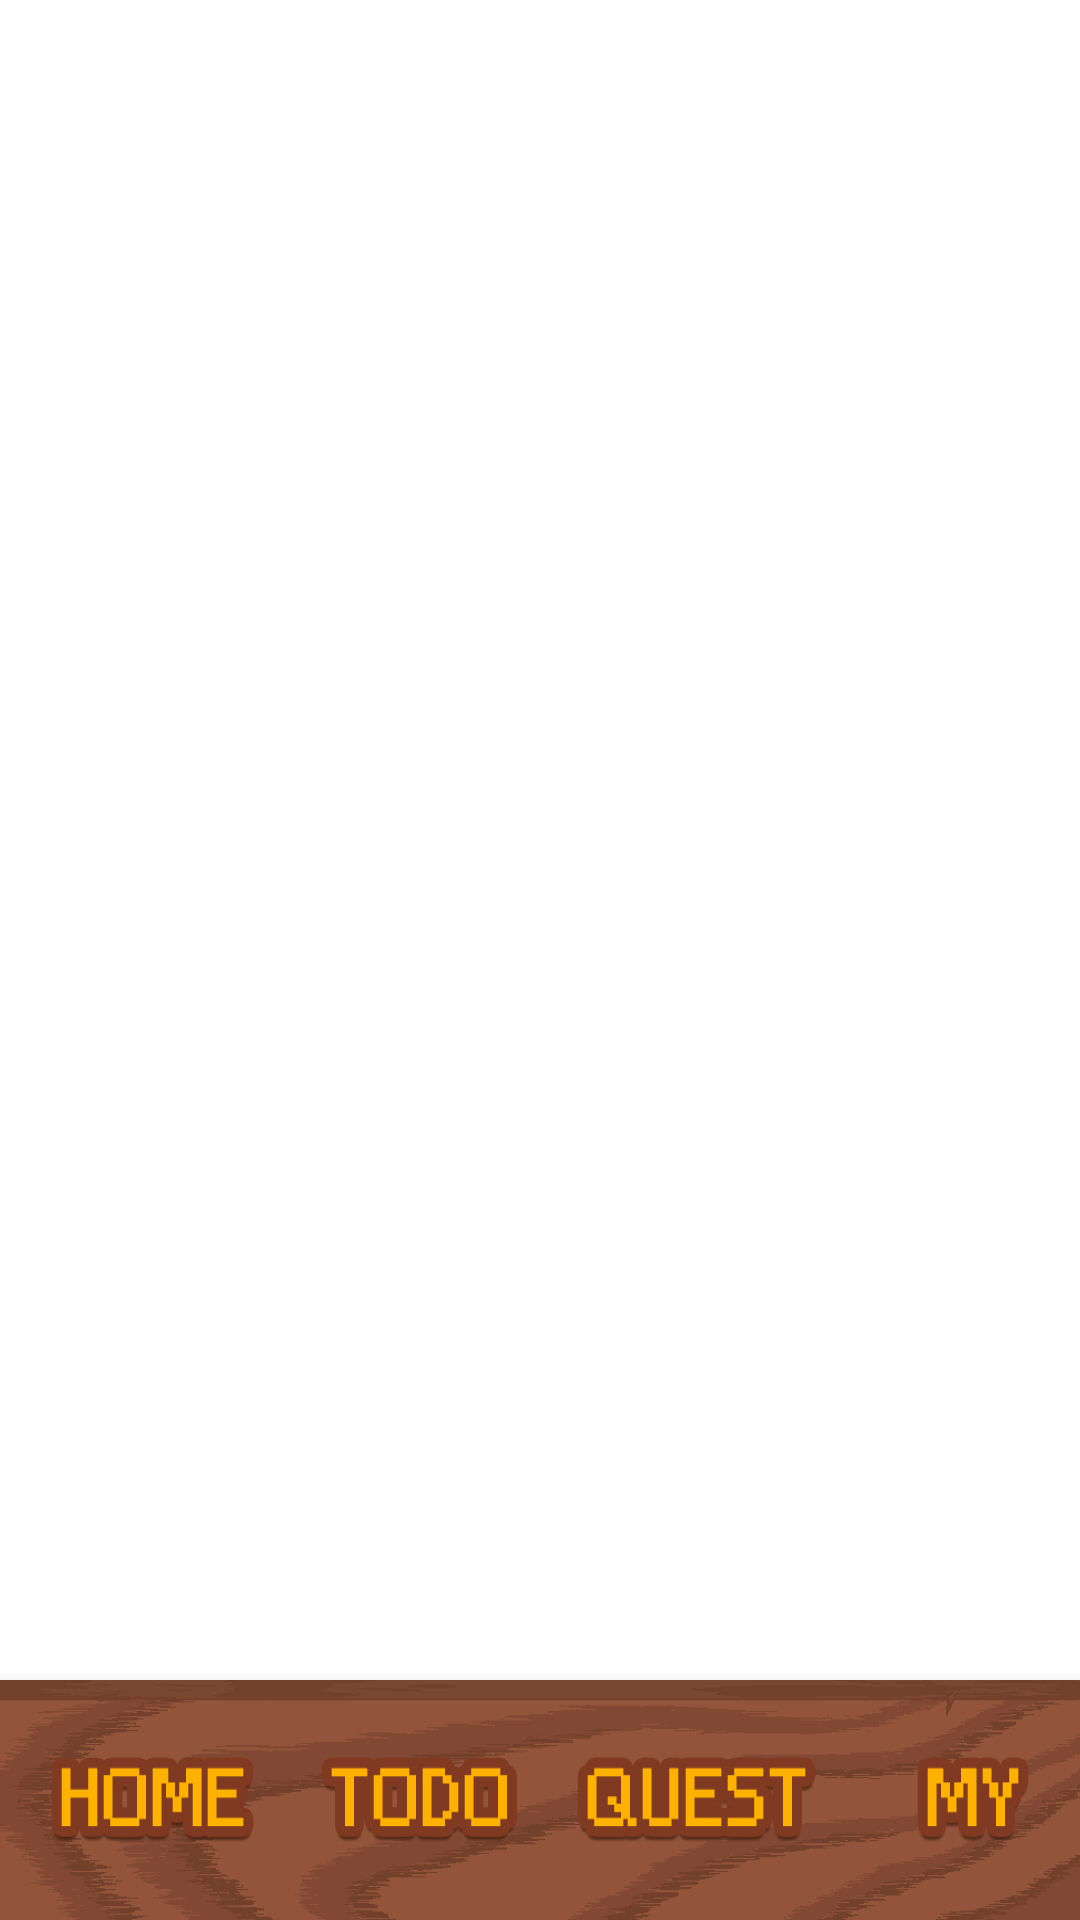

Write the Android layout XML for this screen, with the resource values it uses.
<!-- AndroidManifest.xml: application theme Theme.TeamRestructuring -->
<!-- res/layout/activity_home.xml -->
<?xml version="1.0" encoding="utf-8"?>
<androidx.constraintlayout.widget.ConstraintLayout xmlns:android="http://schemas.android.com/apk/res/android"
    xmlns:app="http://schemas.android.com/apk/res-auto"
    xmlns:tools="http://schemas.android.com/tools"
    android:layout_width="match_parent"
    android:layout_height="match_parent"
    tools:context=".view.activities.HomeActivity">

    <FrameLayout
        android:id="@+id/framelayout_main_frame"
        android:layout_width="match_parent"
        android:layout_height="0dp"
        app:layout_constraintTop_toTopOf="parent"
        app:layout_constraintBottom_toTopOf="@id/bottomnavigation_home_nav">
        <androidx.viewpager2.widget.ViewPager2
            android:id="@+id/viewpager_main_pager"
            android:layout_width="match_parent"
            android:layout_height="match_parent" />
    </FrameLayout>

    <com.google.android.material.bottomnavigation.BottomNavigationView
        android:id="@+id/bottomnavigation_home_nav"
        android:layout_width="match_parent"
        android:layout_height="80dp"
        android:background="@drawable/navbarfullpng"
        app:itemIconSize="@dimen/bottom_navigation_icon_size"
        app:menu="@menu/menu"
        app:itemIconTint="#00000000"
        app:labelVisibilityMode="unlabeled"
        app:layout_constraintRight_toRightOf="parent"
        app:layout_constraintLeft_toLeftOf="parent"
        app:layout_constraintBottom_toBottomOf="parent"/>

</androidx.constraintlayout.widget.ConstraintLayout>
<!-- resources referenced by this layout -->
<resources>
  <dimen name="bottom_navigation_icon_size" tools:ovverride="true">80dp</dimen>
  <!-- drawable navbarfullpng: png bitmap (drawable, 32391 bytes) -->
  <style name="Theme.TeamRestructuring" parent="Theme.MaterialComponents.Light.NoActionBar">
          
          <item name="colorPrimary">#00000000</item>
          <item name="colorPrimaryDark">#f9fbe7</item>
          <item name="colorPrimaryVariant">@color/purple_700</item>
          <item name="colorOnPrimary">#00000000</item>
          
          <item name="colorSecondary">@color/teal_200</item>
          <item name="colorSecondaryVariant">@color/teal_700</item>
          <item name="colorOnSecondary">@color/black</item>
          
          <item name="android:backgroundDimEnabled">true</item>
      </style>
  <color name="purple_700">#FF3700B3</color>
  <color name="teal_200">#ffb100</color>
  <color name="teal_700">#FF018786</color>
  <color name="black">#FF000000</color>
</resources>
